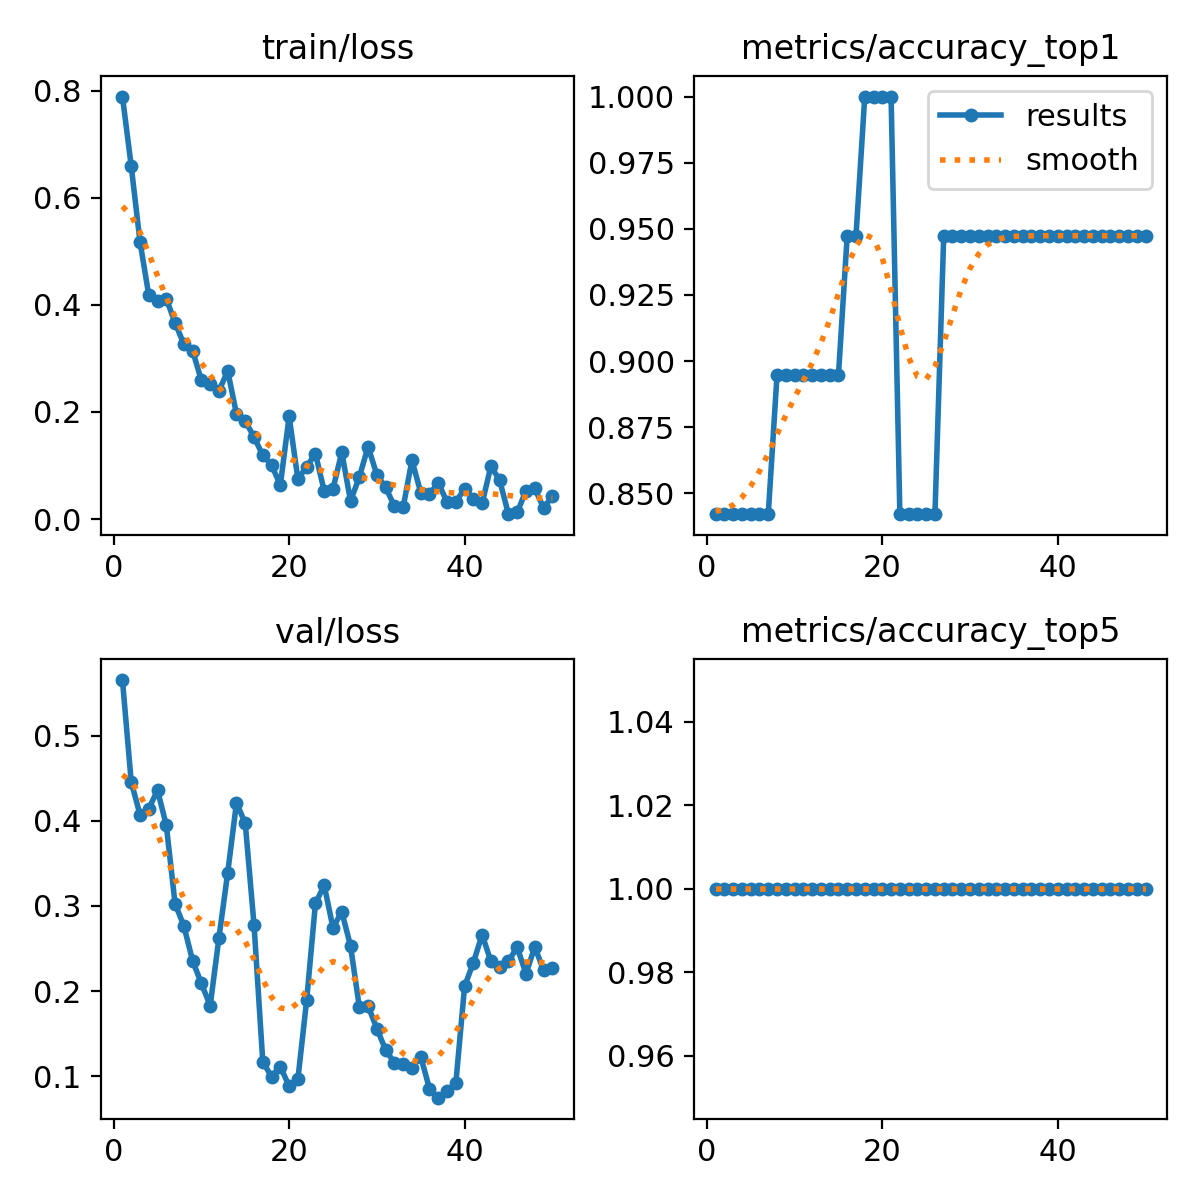

Values plotted in this chart, from the file beside it:
epoch, time, train/loss, metrics/accuracy_top1, metrics/accuracy_top5, val/loss, lr/pg0, lr/pg1, lr/pg2
1, 2.588, 0.7891, 0.8421, 1, 0.5654, 6.668e-05, 6.668e-05, 6.668e-05
2, 3.071, 0.6595, 0.8421, 1, 0.4458, 0.0001471, 0.0001471, 0.0001471
3, 3.397, 0.5182, 0.8421, 1, 0.4072, 0.0002241, 0.0002241, 0.0002241
4, 4.478, 0.4184, 0.8421, 1, 0.4143, 0.0002979, 0.0002979, 0.0002979
5, 5.734, 0.4067, 0.8421, 1, 0.4358, 0.0003684, 0.0003684, 0.0003684
6, 6.06, 0.4116, 0.8421, 1, 0.3948, 0.0004356, 0.0004356, 0.0004356
7, 7.704, 0.3665, 0.8421, 1, 0.3025, 0.0004994, 0.0004994, 0.0004994
8, 9.367, 0.3268, 0.8947, 1, 0.2766, 0.00056, 0.00056, 0.00056
9, 9.686, 0.3145, 0.8947, 1, 0.2355, 0.0006173, 0.0006173, 0.0006173
10, 11.29, 0.2588, 0.8947, 1, 0.2089, 0.0006713, 0.0006713, 0.0006713
11, 12.31, 0.2528, 0.8947, 1, 0.1827, 0.0007219, 0.0007219, 0.0007219
12, 12.52, 0.2396, 0.8947, 1, 0.2625, 0.0007693, 0.0007693, 0.0007693
13, 13.91, 0.2764, 0.8947, 1, 0.3391, 0.0008134, 0.0008134, 0.0008134
14, 14.12, 0.1964, 0.8947, 1, 0.4211, 0.0008542, 0.0008542, 0.0008542
15, 15.44, 0.1831, 0.8947, 1, 0.397, 0.0008916, 0.0008916, 0.0008916
16, 16.85, 0.153, 0.9474, 1, 0.2776, 0.0009258, 0.0009258, 0.0009258
17, 17.07, 0.1192, 0.9474, 1, 0.1166, 0.0009567, 0.0009567, 0.0009567
18, 18.37, 0.1006, 1, 1, 0.09949, 0.0009842, 0.0009842, 0.0009842
19, 19.38, 0.06364, 1, 1, 0.1112, 0.001009, 0.001009, 0.001009
20, 19.59, 0.1919, 1, 1, 0.08813, 0.001029, 0.001029, 0.001029
21, 20.89, 0.07437, 1, 1, 0.09656, 0.001007, 0.001007, 0.001007
22, 21.1, 0.09793, 0.8421, 1, 0.1893, 0.0009739, 0.0009739, 0.0009739
23, 22.37, 0.1221, 0.8421, 1, 0.303, 0.0009409, 0.0009409, 0.0009409
24, 23.7, 0.05234, 0.8421, 1, 0.3242, 0.0009078, 0.0009078, 0.0009078
25, 23.89, 0.05645, 0.8421, 1, 0.2742, 0.0008748, 0.0008748, 0.0008748
26, 25.16, 0.1247, 0.8421, 1, 0.2932, 0.0008418, 0.0008418, 0.0008418
27, 26.21, 0.03374, 0.9474, 1, 0.2529, 0.0008088, 0.0008088, 0.0008088
28, 26.48, 0.07838, 0.9474, 1, 0.1813, 0.0007758, 0.0007758, 0.0007758
29, 27.84, 0.1352, 0.9474, 1, 0.1824, 0.0007428, 0.0007428, 0.0007428
30, 28.02, 0.08258, 0.9474, 1, 0.1559, 0.0007098, 0.0007098, 0.0007098
31, 29.3, 0.05943, 0.9474, 1, 0.1307, 0.0006768, 0.0006768, 0.0006768
32, 30.66, 0.02392, 0.9474, 1, 0.1157, 0.0006438, 0.0006438, 0.0006438
33, 30.83, 0.02241, 0.9474, 1, 0.1139, 0.0006108, 0.0006108, 0.0006108
34, 32.16, 0.1098, 0.9474, 1, 0.11, 0.0005778, 0.0005778, 0.0005778
35, 33.24, 0.04956, 0.9474, 1, 0.1229, 0.0005448, 0.0005448, 0.0005448
36, 33.46, 0.04695, 0.9474, 1, 0.08514, 0.0005118, 0.0005118, 0.0005118
37, 34.7, 0.06744, 0.9474, 1, 0.07465, 0.0004788, 0.0004788, 0.0004788
38, 34.88, 0.03188, 0.9474, 1, 0.08215, 0.0004458, 0.0004458, 0.0004458
39, 36.13, 0.0323, 0.9474, 1, 0.09131, 0.0004127, 0.0004127, 0.0004127
40, 37.55, 0.05658, 0.9474, 1, 0.2054, 0.0003797, 0.0003797, 0.0003797
41, 39.84, 0.03837, 0.9474, 1, 0.2334, 0.0003467, 0.0003467, 0.0003467
42, 40.74, 0.02925, 0.9474, 1, 0.2661, 0.0003137, 0.0003137, 0.0003137
43, 41.02, 0.0988, 0.9474, 1, 0.2349, 0.0002807, 0.0002807, 0.0002807
44, 42.19, 0.07222, 0.9474, 1, 0.2283, 0.0002477, 0.0002477, 0.0002477
45, 42.92, 0.00911, 0.9474, 1, 0.2355, 0.0002147, 0.0002147, 0.0002147
46, 43.5, 0.01254, 0.9474, 1, 0.2512, 0.0001817, 0.0001817, 0.0001817
47, 44.42, 0.05294, 0.9474, 1, 0.2202, 0.0001487, 0.0001487, 0.0001487
48, 44.61, 0.0573, 0.9474, 1, 0.252, 0.0001157, 0.0001157, 0.0001157
49, 45.79, 0.02101, 0.9474, 1, 0.2244, 8.26832e-05, 8.26832e-05, 8.26832e-05
50, 46.74, 0.0424, 0.9474, 1, 0.2272, 4.96766e-05, 4.96766e-05, 4.96766e-05
